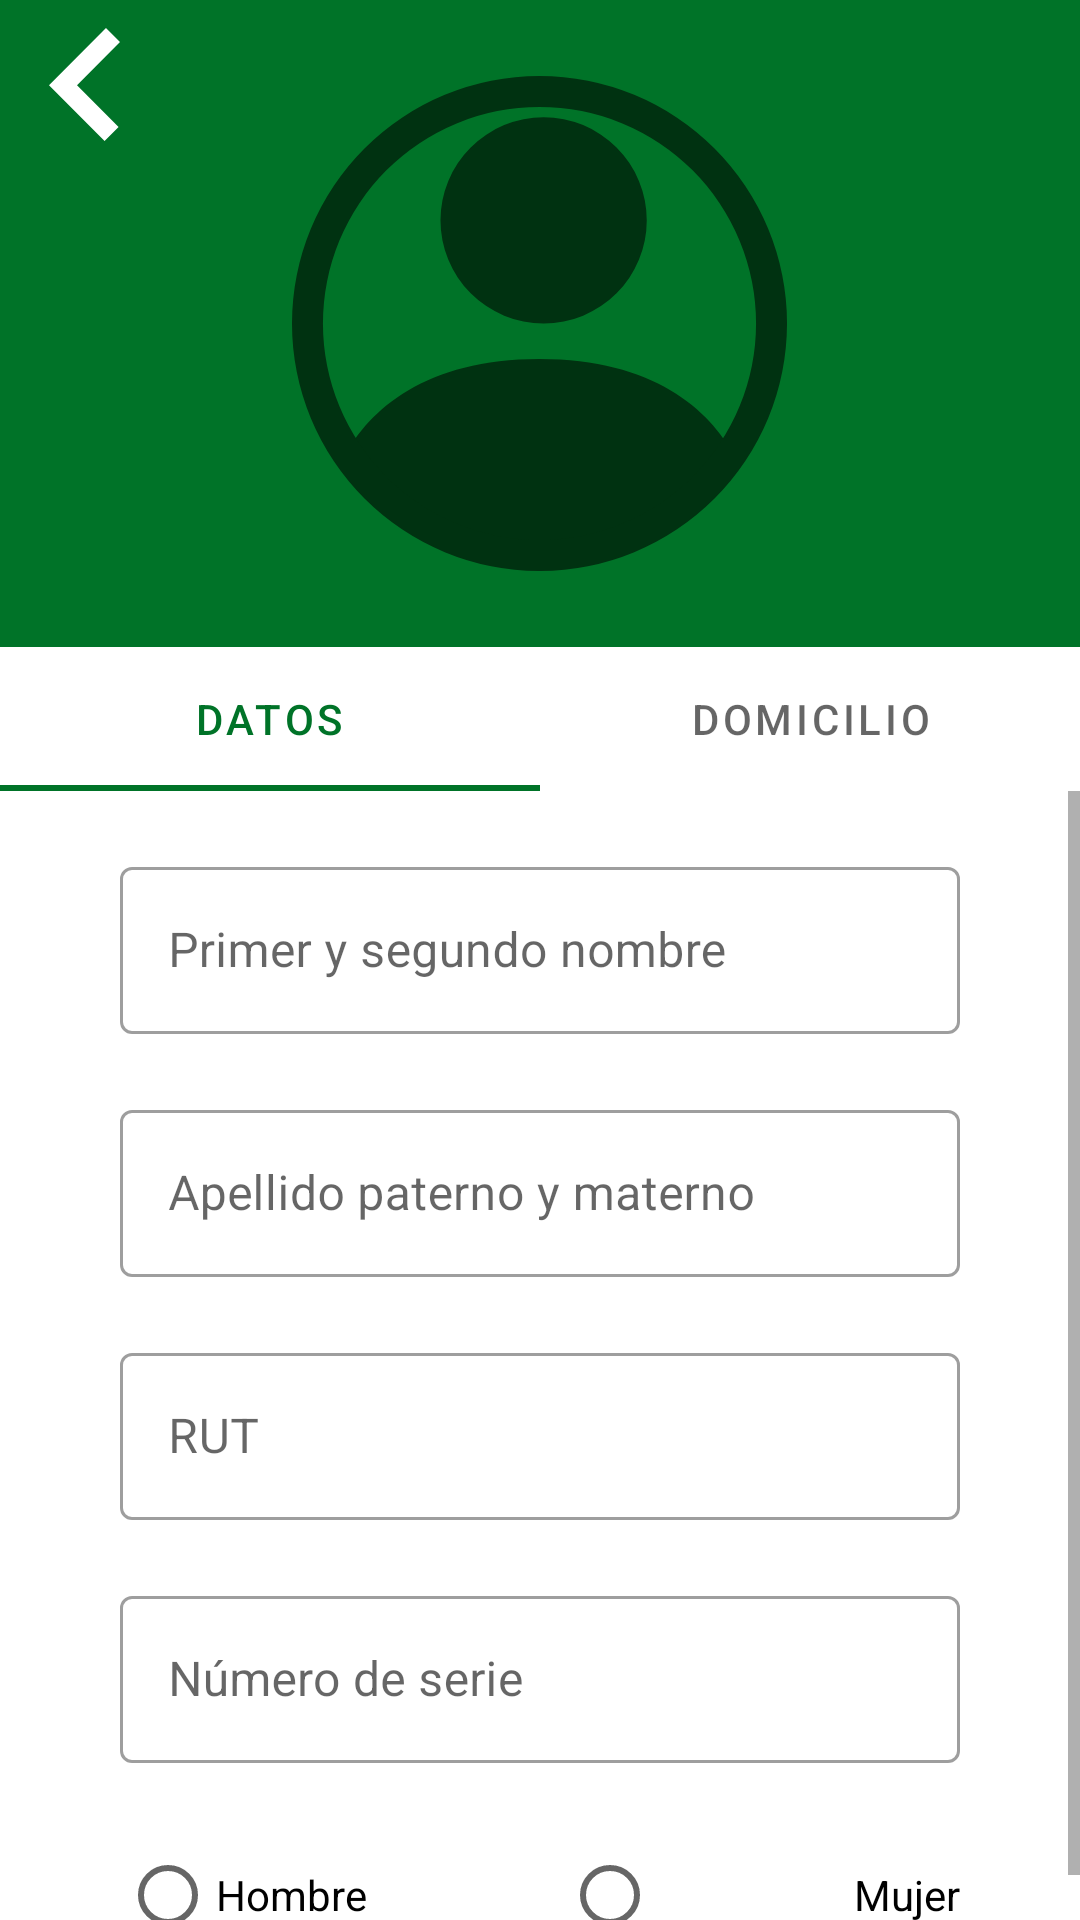

Reconstruct the res/layout file that produces this screen, plus the resources it refers to.
<!-- AndroidManifest.xml: application theme AppTheme -->
<!-- res/layout/editor_personas.xml -->
<?xml version="1.0" encoding="utf-8"?>
<androidx.coordinatorlayout.widget.CoordinatorLayout xmlns:android="http://schemas.android.com/apk/res/android"
    xmlns:app="http://schemas.android.com/apk/res-auto"


    xmlns:tools="http://schemas.android.com/tools"
    android:layout_width="match_parent"
    android:layout_height="match_parent">

    <LinearLayout
        android:id="@+id/main"
        android:layout_width="match_parent"
        android:layout_height="match_parent"
        android:orientation="vertical">

        <com.google.android.material.appbar.AppBarLayout
            android:id="@+id/appbar"

            android:layout_width="match_parent"
            android:layout_height="wrap_content">

            <com.google.android.material.appbar.CollapsingToolbarLayout
                android:layout_width="match_parent"
                android:layout_height="match_parent"
                app:contentScrim="?attr/colorPrimary"
                app:layout_scrollFlags="scroll|exitUntilCollapsed"
                app:layout_scrollInterpolator="@android:anim/decelerate_interpolator"

                app:toolbarId="@+id/toolbar">

                <ImageView
                    android:id="@+id/app_bar_image"
                    android:layout_width="165dp"
                    android:layout_height="wrap_content"
                    android:layout_gravity="center_horizontal"

                    android:contentDescription="@string/big_icon"
                    android:scaleType="centerInside"
                    android:src="@drawable/ic_big_person"
                    app:layout_collapseMode="parallax" />

                <androidx.appcompat.widget.Toolbar
                    android:id="@+id/toolbar"
                    android:layout_width="match_parent"
                    android:layout_height="?attr/actionBarSize"
                    app:navigationIcon="@drawable/ic_back_arrow"></androidx.appcompat.widget.Toolbar>

            </com.google.android.material.appbar.CollapsingToolbarLayout>


        </com.google.android.material.appbar.AppBarLayout>

        <com.google.android.material.tabs.TabLayout
            android:id="@+id/tabLayout"
            android:layout_width="match_parent"
            android:layout_height="wrap_content">

            <com.google.android.material.tabs.TabItem
                android:id="@+id/tabData"
                android:layout_width="wrap_content"
                android:layout_height="wrap_content"
                android:text="@string/data_tab" />

            <com.google.android.material.tabs.TabItem
                android:id="@+id/tabAddress"
                android:layout_width="wrap_content"
                android:layout_height="wrap_content"
                android:text="@string/address_tab" />

        </com.google.android.material.tabs.TabLayout>

        <ScrollView
            android:layout_width="match_parent"
            android:layout_height="match_parent">

            <LinearLayout
                android:id="@+id/dataLayout"
                android:layout_width="match_parent"
                android:layout_height="wrap_content"
                android:layout_marginLeft="40sp"
                android:layout_marginTop="20sp"
                android:layout_marginRight="40sp"
                android:orientation="vertical"
                android:scrollbars="horizontal">

                <com.google.android.material.textfield.TextInputLayout

                    android:id="@+id/inputNames"
                    style="@style/Widget.MaterialComponents.TextInputLayout.OutlinedBox"
                    android:layout_width="match_parent"
                    android:layout_height="wrap_content"
                    android:layout_marginBottom="20sp"
                    android:hint="@string/input_names">

                    <com.google.android.material.textfield.TextInputEditText
                        android:layout_width="match_parent"
                        android:layout_height="wrap_content" />
                </com.google.android.material.textfield.TextInputLayout>

                <com.google.android.material.textfield.TextInputLayout
                    android:id="@+id/inputLastNames"
                    style="@style/Widget.MaterialComponents.TextInputLayout.OutlinedBox"
                    android:layout_width="match_parent"
                    android:layout_height="wrap_content"
                    android:layout_marginBottom="20sp"
                    android:hint="@string/input_last_names">

                    <com.google.android.material.textfield.TextInputEditText
                        android:layout_width="match_parent"
                        android:layout_height="wrap_content" />
                </com.google.android.material.textfield.TextInputLayout>

                <com.google.android.material.textfield.TextInputLayout
                    android:id="@+id/inputRut"
                    style="@style/Widget.MaterialComponents.TextInputLayout.OutlinedBox"
                    android:layout_width="match_parent"
                    android:layout_height="wrap_content"
                    android:layout_marginBottom="20sp"
                    android:hint="@string/input_rut">

                    <com.google.android.material.textfield.TextInputEditText
                        android:layout_width="match_parent"
                        android:layout_height="wrap_content" />
                </com.google.android.material.textfield.TextInputLayout>

                <com.google.android.material.textfield.TextInputLayout
                    android:id="@+id/inputRutId"
                    style="@style/Widget.MaterialComponents.TextInputLayout.OutlinedBox"
                    android:layout_width="match_parent"
                    android:layout_height="wrap_content"
                    android:layout_marginBottom="20sp"
                    android:hint="@string/input_rut_id">

                    <com.google.android.material.textfield.TextInputEditText
                        android:layout_width="match_parent"
                        android:layout_height="wrap_content" />

                </com.google.android.material.textfield.TextInputLayout>

                <RadioGroup
                    android:id="@+id/genderRadios"
                    android:layout_width="match_parent"
                    android:layout_height="match_parent"
                    android:orientation="horizontal">

                    <RadioButton
                        android:id="@+id/radioButton"
                        android:layout_width="wrap_content"
                        android:layout_height="wrap_content"
                        android:layout_weight="0.5"
                        android:text="@string/hombre" />

                    <RadioButton
                        android:id="@+id/radioButton2"
                        android:layout_width="wrap_content"
                        android:layout_height="wrap_content"
                        android:layout_weight="0.5"
                        android:elegantTextHeight="false"
                        android:text="@string/mujer"
                        android:textDirection="rtl" />
                </RadioGroup>
            </LinearLayout>
        </ScrollView>

    </LinearLayout>


</androidx.coordinatorlayout.widget.CoordinatorLayout>
<!-- resources referenced by this layout -->
<resources>
  <!-- drawable ic_back_arrow (drawable) -->
  <vector xmlns:android="http://schemas.android.com/apk/res/android"
      android:width="23.809dp"
      android:height="37.75dp"
      android:viewportWidth="23.809"
      android:viewportHeight="37.75">
    <path
        android:pathData="M19.11,0 L0,19.113 18.633,37.748 23.333,33.048 9.395,19.113 23.809,4.698Z"
        android:fillColor="#fff"
        android:fillType="evenOdd"/>
  </vector>
  <string name="address_tab">Domicilio</string>
  <string name="big_icon">Un ícono con una persona.</string>
  <string name="data_tab">Datos</string>
  <string name="hombre">Hombre</string>
  <string name="input_last_names">Apellido paterno y materno</string>
  <string name="input_names">Primer y segundo nombre</string>
  <string name="input_rut">RUT</string>
  <string name="input_rut_id">Número de serie</string>
  <string name="mujer">Mujer</string>
  <style name="AppTheme" parent="Theme.MaterialComponents.Light.NoActionBar">
          
          <item name="colorPrimary">@color/colorPrimary</item>
          <item name="colorPrimaryDark">@color/colorPrimaryDark</item>
          <item name="colorAccent">@color/colorAccent</item>
          <item name="searchViewStyle">@style/CustomSearchView</item>
          <item name="materialButtonOutlinedStyle">@style/OutlinedGreenButton</item>
          <item name="spinnerStyle">@style/SpinnerStyle</item>
      </style>
  <color name="colorPrimary">#007328</color>
  <color name="colorPrimaryDark">#007328</color>
  <color name="colorAccent">#007328</color>
  <style name="CustomSearchView" parent="android:Theme.Holo">
          <item name="searchIcon">@drawable/ic_small_search</item>
          <item name="fontFamily">@font/roboto</item>
          <item name="queryBackground">@null</item>
          <item name="searchHintIcon">@null</item>
          <item name="editTextColor">@color/colorWhite</item>
          <item name="android:textColor">@color/colorWhite</item>
          <item name="hintTextColor">@color/colorWhite</item>
      </style>
  <style name="OutlinedGreenButton" parent="Widget.MaterialComponents.Button.OutlinedButton">
          <item name="strokeColor">@color/colorPrimaryDark</item>
          <item name="strokeWidth">3dp</item>
          <item name="android:layout_height">wrap_content</item>
          <item name="cornerRadius">100dp</item>
          <item name="android:textColor">@color/colorGray</item>
          <item name="iconTint">@color/colorPrimaryDark</item>
          <item name="iconSize">30dp</item>
      </style>
  <style name="SpinnerStyle">
          <item name="android:textSize">20sp</item>
          <item name="fontFamily">@font/roboto</item>
  
      </style>
  <!-- drawable ic_small_search (drawable) -->
  <vector android:height="55dp" android:viewportHeight="45"
      android:viewportWidth="45" android:width="55dp" xmlns:android="http://schemas.android.com/apk/res/android">
      <path android:fillColor="#fff" android:fillType="evenOdd" android:pathData="M27.884,27.944a2,2 0,0 1,2.83 0l7.7,7.7a2,2 0,1 1,-2.827 2.83l-7.7,-7.7a2,2 0,0 1,0 -2.83Z"/>
      <path android:fillColor="#fff" android:fillType="evenOdd" android:pathData="M20,31.06A11,11 0,1 0,9 20.06,11 11,0 0,0 20,31.06ZM33,20.06A13,13 0,1 1,20 7.06,13 13,0 0,1 33,20.06Z"/>
  </vector>
  <color name="colorWhite">#FFFFFF</color>
  <color name="colorGray">#656565</color>
</resources>
